Run: headless pygame with SDL's dummy video driver; simulated clock (each Clock.tick advances the game by its frame time, no real sleeping); random seed 0; keys injected as events and as key.get_pressed() state; no mouse input.
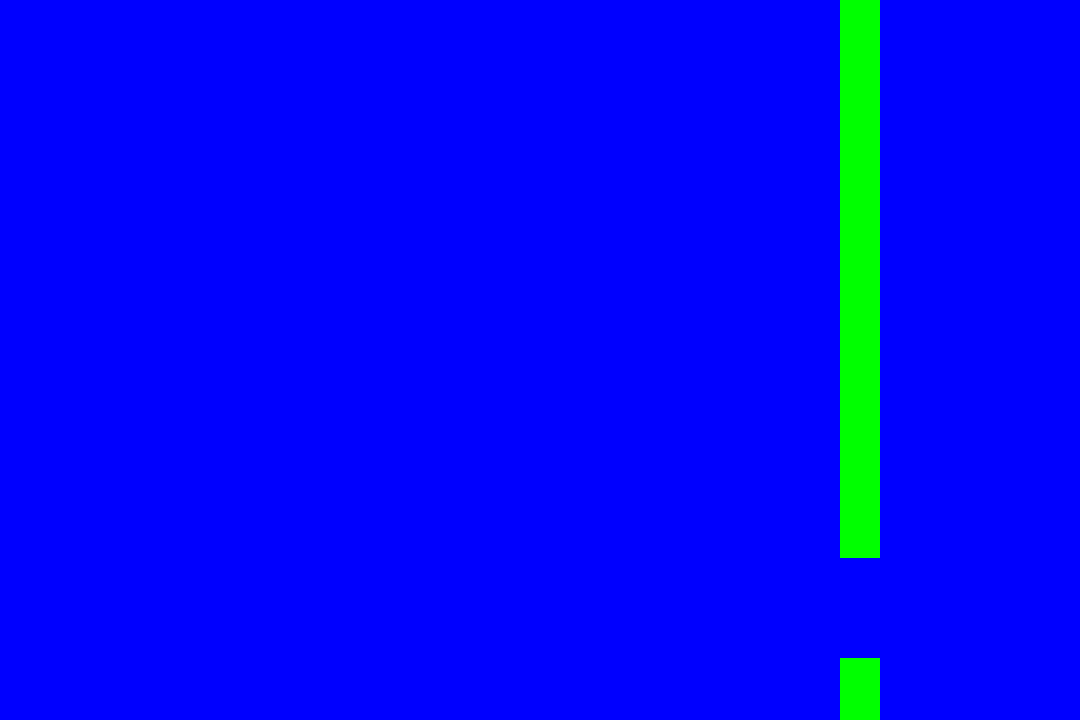
Frame 1 of 4 · flips 1–60 · no input
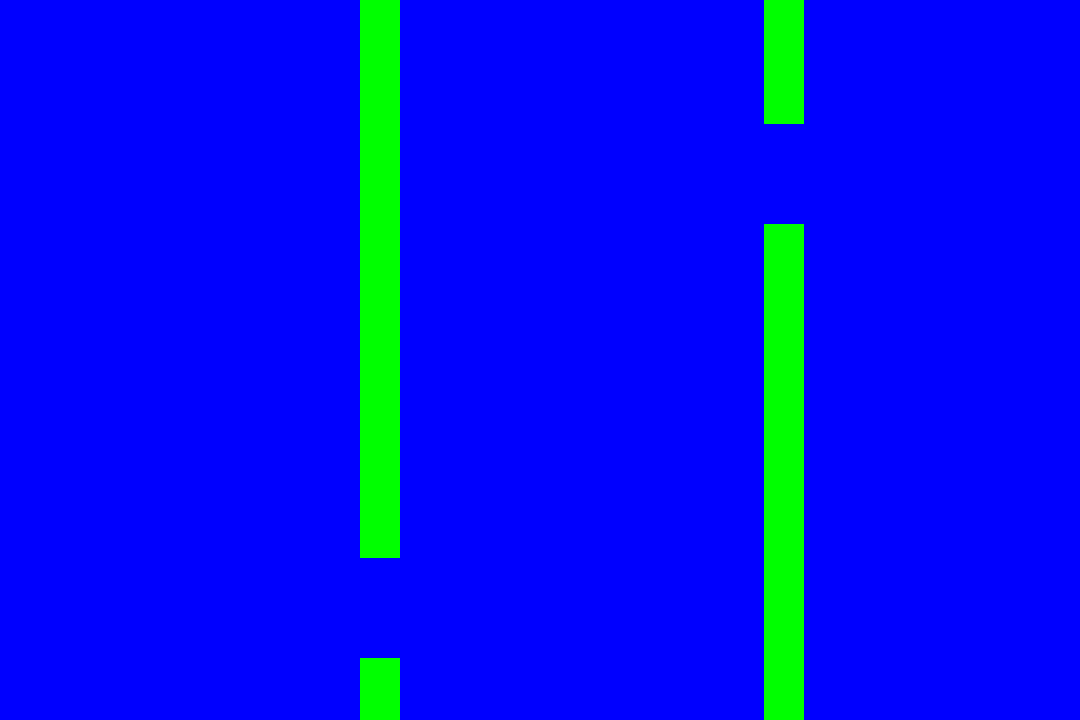
Frame 2 of 4 · flips 61–180 · tapped SPACE, RETURN · held RIGHT (→), D
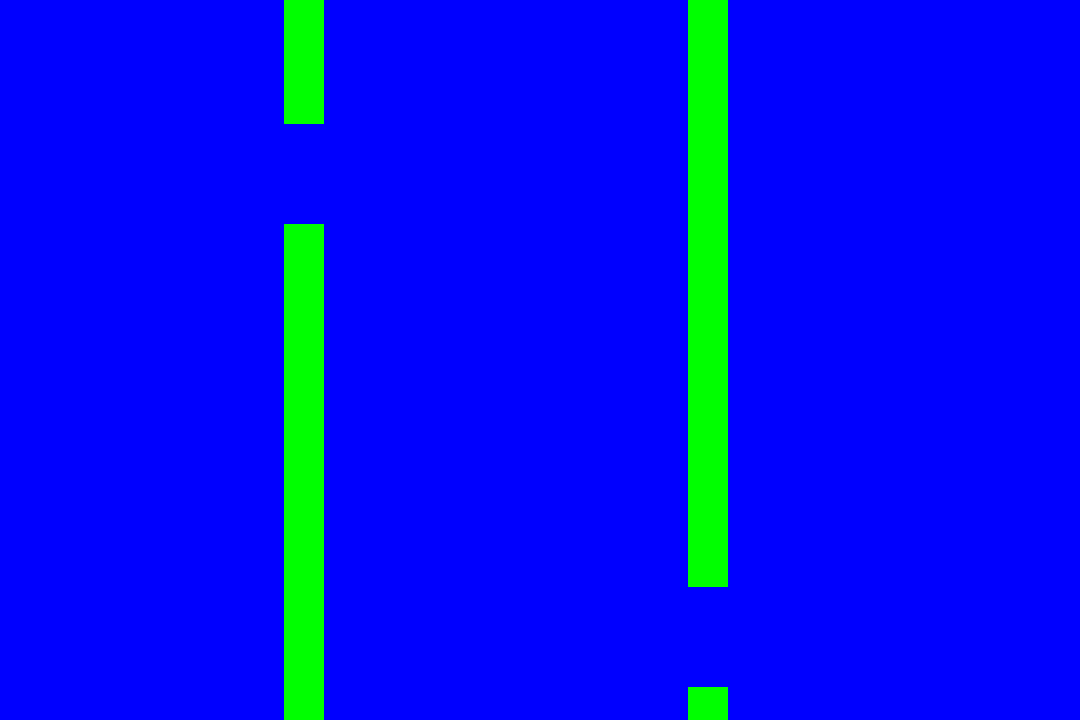
Frame 3 of 4 · flips 181–300 · held DOWN (↓), S
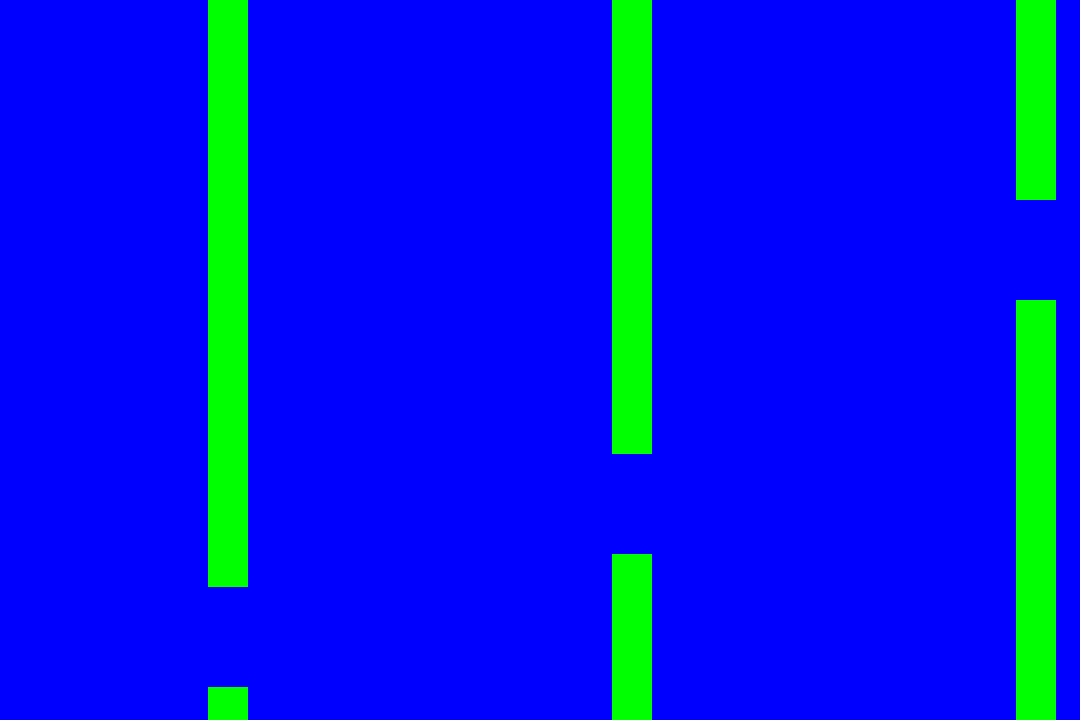
Frame 4 of 4 · flips 301–420 · held LEFT (←), A, UP (↑), W

The pygame program that drew these frames:

import pygame
import random
from pygame import *

#couleurs
RED = (255, 0, 0)
GREEN = (0, 255, 0)
BLUE = (0, 0, 255)
BLACK = (0, 0, 0)
GRAY = (127, 127, 127)
WHITE = (255, 255, 255)

class Game:
    """
    Initialization
    """
    def __init__(self):
        pygame.mixer.pre_init(44100, -16, 2, 2048)
        pygame.init()
        pygame.font.init()
        random.seed()
        self.FPS = 60
        self.clock = pygame.time.Clock()
        self.playing = True
        self.new()
        self.load()

    def new(self):
        self.project_tile = "Flappy"
        pygame.display.set_caption(self.project_tile)
        self.gameDisplay = pygame.display.set_mode((1080, 720))

        self.pipes = []

    def load(self):
        self.timer = 0
        self.delay = 100

    """
    Game Loop
        - run
        - events
        - update
        - draw
        - quit_game
    """
    def run(self):
        while self.playing:
            self.dt = self.clock.tick(self.FPS) / 1000
            self.events()
            self.update()
            self.draw()
        self.quit_game()

    def events(self):
        """Click: None, Left, Middle, Right, Scroll Up, Scroll Down"""
        self.click = [None, False, False, False, False, False]

        """Handle Events"""
        self.event = pygame.event.get()
        for event in self.event:
            # Check for keyboard shortcuts
            if event.type == pygame.KEYDOWN:
                if event.key == pygame.K_ESCAPE:
                    self.quit_game()

            # Handle quit event
            if event.type == pygame.QUIT:
                self.quit_game()

    def update(self):
        if self.timer <= 0:
            self.timer = self.delay
            position = [1080, 0]                                        #
#            size = [40, 310]                                           #
            lenght = random.randint(100, 600)                     # premier tuyau
            size = [40, lenght]                                         #

            self.pipes.append(Pipe(self.gameDisplay, position, size))

            position = [1080, lenght + 100]                             #
#           size = [40, 310]                                            # deuxième tuyau
            size = [40, 620 - lenght]                                   #

            self.pipes.append(Pipe(self.gameDisplay, position, size))

        else:
            self.timer -= 1
        for pipe in self.pipes:
            pipe.update()

        print(len(self.pipes), self.timer)

    def draw(self):
        self.gameDisplay.fill(BLUE)    ##rempli le fond en bleu

        for pipe in self.pipes:        ##parcourt la liste avec les positions/tailles des tuyaux
            pipe.draw()

        pygame.display.flip()      ##affiche

    def quit_game(self):
        pygame.quit()
        quit()


class Pipe:
    def __init__(self, gameDisplay, position, size):
        self.gameDisplay = gameDisplay
        self.position = position
        self.size = size
        self.color = GREEN
        self.rect = pygame.Rect(self.position[0], self.position[1], self.size[0], self.size[1])

        self.new()
        self.load()

    def new(self):
        pass

    def load(self):
        pass

    def move(self):
        self.position[0] -= 4
        self.rect = pygame.Rect(self.position[0], self.position[1], self.size[0], self.size[1])

    def update(self):
        self.move()

    def draw(self):
        pygame.draw.rect(self.gameDisplay, self.color, self.rect)




game = Game()

running = True

while running:
    game.run()
